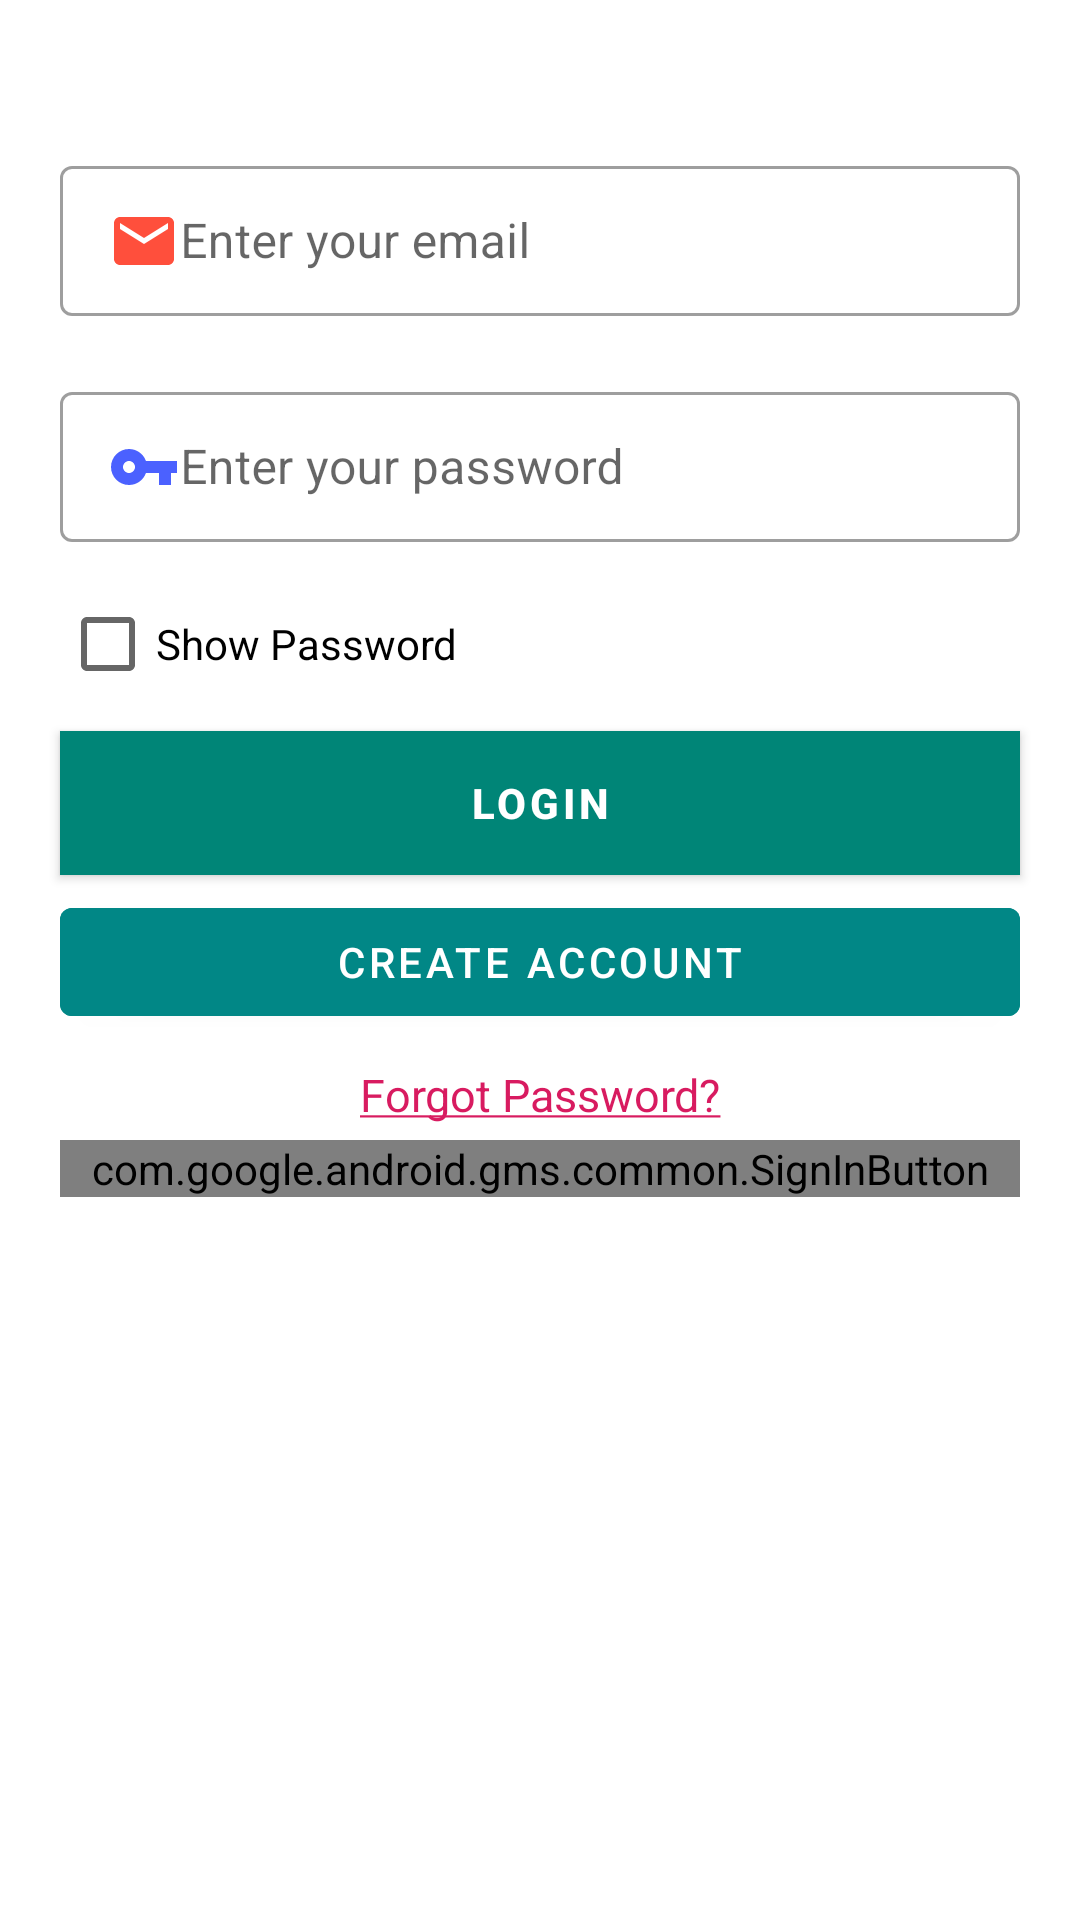

Produce the Android XML layout that renders to this screen, including the resource entries it uses.
<!-- AndroidManifest.xml: application theme AppTheme -->
<!-- res/layout/login_activity.xml -->
<?xml version="1.0" encoding="utf-8"?>
<RelativeLayout
    xmlns:android="http://schemas.android.com/apk/res/android"
    xmlns:tools="http://schemas.android.com/tools"
    android:layout_width="match_parent"
    android:layout_height="match_parent">


    <com.google.android.material.textfield.TextInputLayout
        style="@style/Widget.MaterialComponents.TextInputLayout.OutlinedBox.Dense"
        android:id="@+id/login_email_text"
        android:layout_width="match_parent"
        android:layout_height="wrap_content"
        android:hint="@string/email"
        android:autofillHints="@string/email"
        tools:targetApi="o"
        android:inputType="textEmailAddress"
        android:layout_marginTop="50dp"
        android:layout_marginStart="20dp"
        android:layout_marginEnd="20dp">

        <com.google.android.material.textfield.TextInputEditText
            android:id="@+id/login_email"
            android:layout_width="match_parent"
            android:ems="10"
            android:drawableStart="@drawable/ic_email"
            android:layout_height="wrap_content" />

    </com.google.android.material.textfield.TextInputLayout>

    <com.google.android.material.textfield.TextInputLayout
    style="@style/Widget.MaterialComponents.TextInputLayout.OutlinedBox.Dense"
        android:id="@+id/login_password_text"
        android:layout_width="match_parent"
        android:layout_height="wrap_content"
        android:layout_below="@id/login_email_text"
        android:layout_marginTop="20dp"
        android:layout_marginStart="20dp"
        android:layout_marginEnd="20dp"
        android:hint="@string/password"
        android:autofillHints="@string/password"
        tools:targetApi="o"
        android:inputType="textPassword">

        <com.google.android.material.textfield.TextInputEditText
            android:id="@+id/login_password"
            android:layout_width="match_parent"
            android:ems="10"
            android:drawableStart="@drawable/ic_password"
            android:layout_height="wrap_content" />

    </com.google.android.material.textfield.TextInputLayout>


    <androidx.appcompat.widget.AppCompatCheckBox
        android:id="@+id/checkbox"
        android:layout_marginTop="10dp"
        android:layout_marginStart="20dp"
        android:layout_width="wrap_content"
        android:layout_height="wrap_content"
        android:layout_below="@id/login_password_text"
        android:text="@string/show_password"/>

    <com.google.android.material.button.MaterialButton
        android:id="@+id/login_button"
        android:layout_width="match_parent"
        android:layout_height="wrap_content"
        android:layout_below="@id/checkbox"
        android:layout_marginTop="5dp"
        android:layout_marginStart="20dp"
        android:layout_marginEnd="20dp"
        android:background="@color/colorGreen"
        android:text="@string/login"
        android:textColor="@android:color/white"
        android:textStyle="bold" />

    <com.google.android.material.button.MaterialButton
        android:id="@+id/create_account_button"
        android:layout_width="match_parent"
        android:layout_height="wrap_content"
        android:layout_marginStart="20dp"
        android:layout_marginTop="5dp"
        android:layout_marginEnd="20dp"
        android:backgroundTint="@color/colorGreen"
        android:layout_below="@id/login_button"
        android:textColor="@android:color/white"
        android:text="@string/create_account" />

    <TextView
        android:id="@+id/forgot_password"
        android:layout_width="match_parent"
        android:layout_height="wrap_content"
        android:layout_below="@id/create_account_button"
        android:layout_marginStart="20dp"
        android:layout_marginTop="10dp"
        android:layout_marginEnd="20dp"
        android:clickable="true"
        android:textColor="@color/colorAccent"
        android:gravity="center_horizontal"
        android:text="@string/forgot_password"
        android:textSize="15sp"
        android:focusable="true" />

    <com.google.android.gms.common.SignInButton
        android:id="@+id/google_button"
        android:layout_width="match_parent"
        android:layout_height="wrap_content"
        android:layout_below="@id/forgot_password"
        android:layout_marginStart="20dp"
        android:layout_marginTop="5dp"
        android:layout_marginEnd="20dp" />
</RelativeLayout>
<!-- resources referenced by this layout -->
<resources>
  <color name="colorAccent">#D81B60</color>
  <color name="colorGreen">#018786</color>
  <!-- drawable ic_email (drawable-anydpi) -->
  <vector xmlns:android="http://schemas.android.com/apk/res/android"
      android:width="24dp"
      android:height="24dp"
      android:viewportWidth="24"
      android:viewportHeight="24"
      android:tint="#FF230B"
      android:alpha="0.8">
      <path
          android:fillColor="#FF000000"
          android:pathData="M20,4L4,4c-1.1,0 -1.99,0.9 -1.99,2L2,18c0,1.1 0.9,2 2,2h16c1.1,0 2,-0.9 2,-2L22,6c0,-1.1 -0.9,-2 -2,-2zM20,8l-8,5 -8,-5L4,6l8,5 8,-5v2z"/>
  </vector>
  <!-- drawable ic_password (drawable-anydpi) -->
  <vector xmlns:android="http://schemas.android.com/apk/res/android"
      android:width="24dp"
      android:height="24dp"
      android:viewportWidth="24"
      android:viewportHeight="24"
      android:tint="#1D39FF"
      android:alpha="0.8">
      <path
          android:fillColor="#FF000000"
          android:pathData="M12.65,10C11.83,7.67 9.61,6 7,6c-3.31,0 -6,2.69 -6,6s2.69,6 6,6c2.61,0 4.83,-1.67 5.65,-4H17v4h4v-4h2v-4H12.65zM7,14c-1.1,0 -2,-0.9 -2,-2s0.9,-2 2,-2 2,0.9 2,2 -0.9,2 -2,2z"/>
  </vector>
  <string name="create_account">Create Account</string>
  <string name="email">Enter your email</string>
  <string name="forgot_password"><u>Forgot Password?</u></string>
  <string name="login">Login</string>
  <string name="password">Enter your password</string>
  <string name="show_password">Show Password</string>
  <style name="AppTheme" parent="Theme.MaterialComponents.Light.DarkActionBar">
          
          <item name="colorPrimary">@color/colorPrimary</item>
          <item name="colorPrimaryDark">@color/colorPrimaryDark</item>
          <item name="colorAccent">@color/colorAccent</item>
      </style>
  <color name="colorPrimary">#008577</color>
  <color name="colorPrimaryDark">#00574B</color>
</resources>
